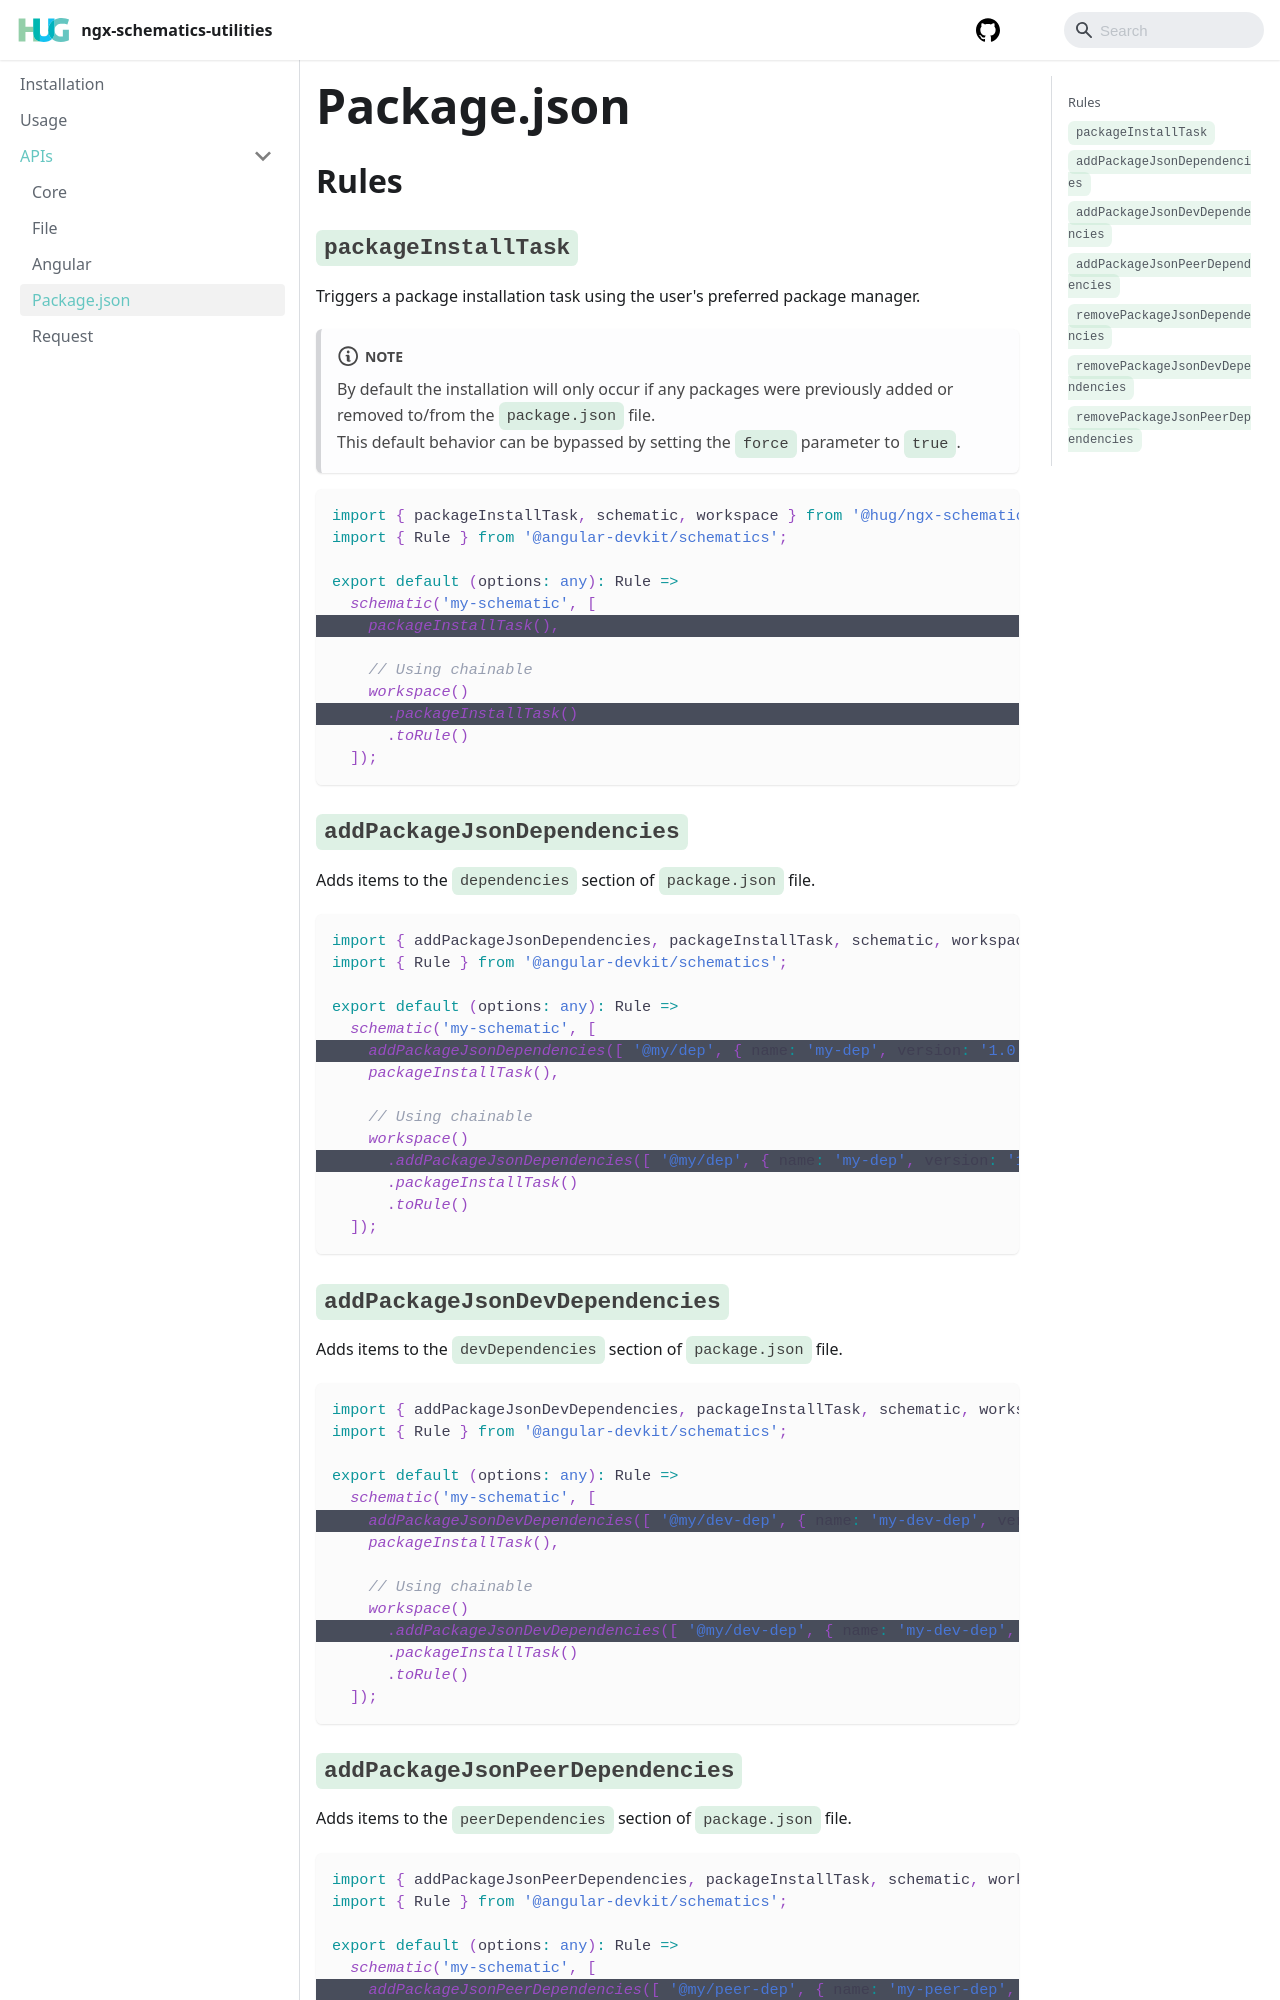

repository: DSI-HUG/ngx-schematics-utilities · page: apis/package-json.html · generator: docusaurus

---
title: Package.json
---

## Rules

### `packageInstallTask`

Triggers a package installation task using the user's preferred package manager.

:::note Note
By default the installation will only occur if any packages were previously added or removed to/from the `package.json` file.<br/>
This default behavior can be bypassed by setting the `force` parameter to `true`.
:::

```ts {6,10}
import { packageInstallTask, schematic, workspace } from '@hug/ngx-schematics-utilities';
import { Rule } from '@angular-devkit/schematics';

export default (options: any): Rule =>
  schematic('my-schematic', [
    packageInstallTask(),

    // Using chainable
    workspace()
      .packageInstallTask()
      .toRule()
  ]);
```

### `addPackageJsonDependencies`

Adds items to the `dependencies` section of `package.json` file.

```ts {6,11}
import { addPackageJsonDependencies, packageInstallTask, schematic, workspace } from '@hug/ngx-schematics-utilities';
import { Rule } from '@angular-devkit/schematics';

export default (options: any): Rule =>
  schematic('my-schematic', [
    addPackageJsonDependencies([ '@my/dep', { name: 'my-dep', version: '1.0.0' } ]),
    packageInstallTask(),

    // Using chainable
    workspace()
      .addPackageJsonDependencies([ '@my/dep', { name: 'my-dep', version: '1.0.0' } ])
      .packageInstallTask()
      .toRule()
  ]);
```

### `addPackageJsonDevDependencies`

Adds items to the `devDependencies` section of `package.json` file.

```ts {6,11}
import { addPackageJsonDevDependencies, packageInstallTask, schematic, workspace } from '@hug/ngx-schematics-utilities';
import { Rule } from '@angular-devkit/schematics';

export default (options: any): Rule =>
  schematic('my-schematic', [
    addPackageJsonDevDependencies([ '@my/dev-dep', { name: 'my-dev-dep', version: '1.0.0' } ]),
    packageInstallTask(),

    // Using chainable
    workspace()
      .addPackageJsonDevDependencies([ '@my/dev-dep', { name: 'my-dev-dep', version: '1.0.0' } ])
      .packageInstallTask()
      .toRule()
  ]);
```
